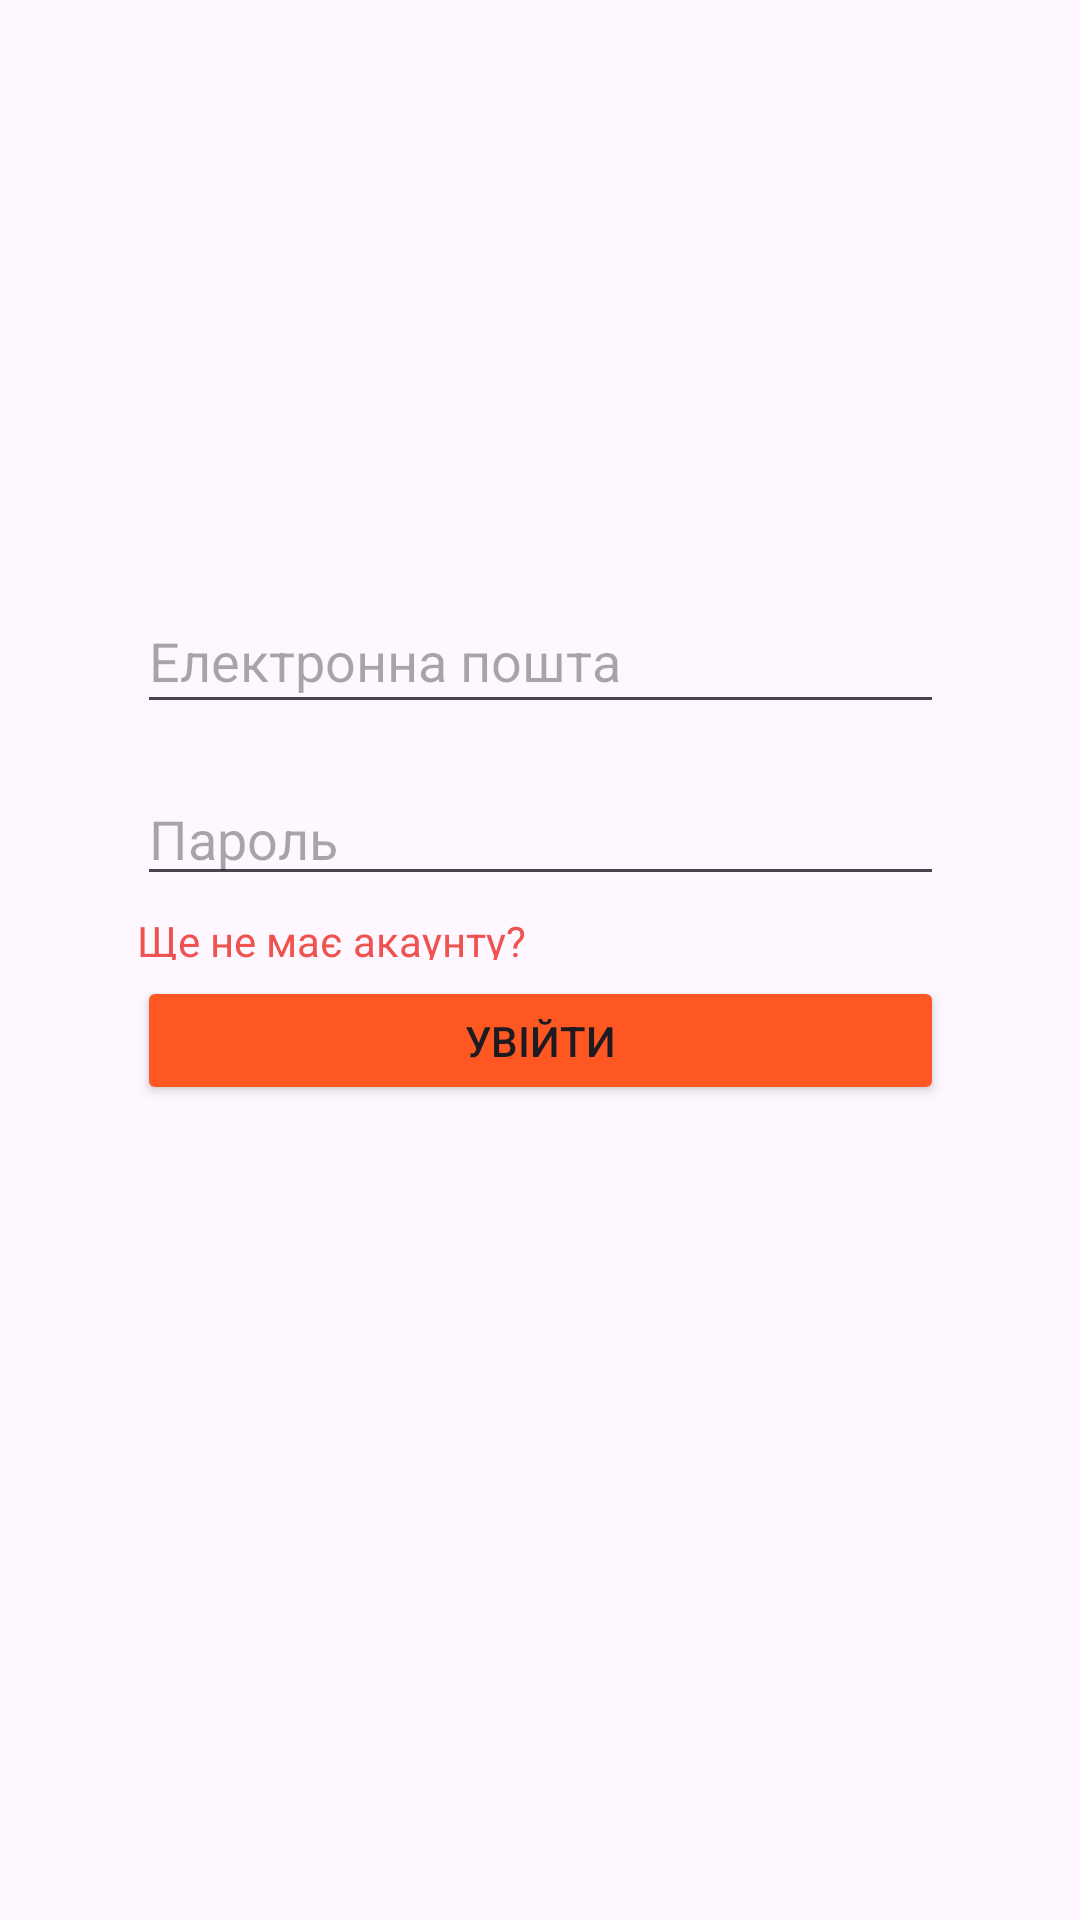

Layout XML and referenced resources for this Android screen:
<!-- AndroidManifest.xml: application theme Theme.BeautyManager -->
<!-- res/layout/activity_login.xml -->
<?xml version="1.0" encoding="utf-8"?>
<androidx.constraintlayout.widget.ConstraintLayout xmlns:android="http://schemas.android.com/apk/res/android"
    xmlns:app="http://schemas.android.com/apk/res-auto"
    xmlns:tools="http://schemas.android.com/tools"
    android:id="@+id/container"
    android:layout_width="match_parent"
    android:layout_height="match_parent"
    android:paddingLeft="@dimen/activity_horizontal_margin"
    android:paddingTop="@dimen/activity_vertical_margin"
    android:paddingRight="@dimen/activity_horizontal_margin"
    android:paddingBottom="@dimen/activity_vertical_margin"
    tools:context=".LoginActivity">

    <EditText
        android:id="@+id/password"
        android:layout_width="0dp"
        android:layout_height="wrap_content"
        android:layout_marginTop="8dp"
        android:hint="Пароль"
        android:imeActionLabel="@string/action_sign_in_short"
        android:imeOptions="actionDone"
        android:inputType="textPassword"
        android:selectAllOnFocus="true"
        app:layout_constraintBottom_toBottomOf="parent"
        app:layout_constraintEnd_toEndOf="@+id/email"
        app:layout_constraintHorizontal_bias="0.0"
        app:layout_constraintStart_toStartOf="@+id/email"
        app:layout_constraintTop_toBottomOf="@+id/email"
        app:layout_constraintVertical_bias="0.023" />

    <EditText
        android:id="@+id/email"
        android:layout_width="269dp"
        android:layout_height="45dp"
        android:hint="Електронна пошта"
        android:inputType="textEmailAddress"
        android:selectAllOnFocus="true"
        app:layout_constraintBottom_toBottomOf="parent"
        app:layout_constraintEnd_toEndOf="parent"
        app:layout_constraintStart_toStartOf="parent"
        app:layout_constraintTop_toTopOf="parent"
        app:layout_constraintVertical_bias="0.33" />

    <Button
        android:id="@+id/btLogin"
        android:layout_width="0dp"
        android:layout_height="43dp"
        android:backgroundTint="#FF5722"
        android:onClick="onClickLogin"
        android:text="Увійти"
        app:layout_constraintBottom_toBottomOf="parent"
        app:layout_constraintEnd_toEndOf="@+id/password"
        app:layout_constraintHorizontal_bias="0.0"
        app:layout_constraintStart_toStartOf="@+id/password"
        app:layout_constraintTop_toTopOf="parent"
        app:layout_constraintVertical_bias="0.545" />

    <ProgressBar
        android:id="@+id/loading"
        android:layout_width="wrap_content"
        android:layout_height="wrap_content"
        android:layout_gravity="center"
        android:layout_marginTop="64dp"
        android:layout_marginBottom="64dp"
        android:visibility="gone"
        app:layout_constraintBottom_toBottomOf="parent"
        app:layout_constraintEnd_toEndOf="@+id/password"
        app:layout_constraintStart_toStartOf="@+id/password"
        app:layout_constraintTop_toTopOf="parent"
        app:layout_constraintVertical_bias="0.3" />

    <TextView
        android:id="@+id/textView2"
        android:layout_width="0dp"
        android:layout_height="16dp"
        android:onClick="onClickGoSignup"
        android:text="Ще не має акаунту?"
        android:textAlignment="viewStart"
        android:textAllCaps="false"
        android:textColor="#EF5350"
        app:layout_constraintBottom_toTopOf="@+id/btLogin"
        app:layout_constraintEnd_toEndOf="@+id/password"
        app:layout_constraintStart_toStartOf="@+id/password"
        app:layout_constraintTop_toBottomOf="@+id/password" />


</androidx.constraintlayout.widget.ConstraintLayout>
<!-- resources referenced by this layout -->
<resources>
  <string name="action_sign_in_short">Sign in</string>
  <style name="Theme.BeautyManager" parent="Base.Theme.BeautyManager" />
  <style name="Base.Theme.BeautyManager" parent="Theme.Material3.DayNight.NoActionBar">
          
          <item name="windowActionBar">false</item>
          <item name="windowNoTitle">true</item>
      </style>
</resources>
